Dataset: data_split (GitHub, militarychelick/mango_neiroset). Classes: anthracnose, bacterial canker, cutting weevil, die back, gall midge, healthy, powdery mildew, sooty mould.

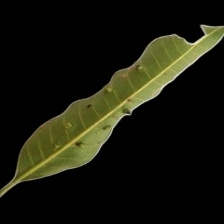
Label: gall midge

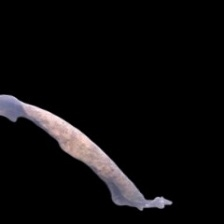
Label: die back

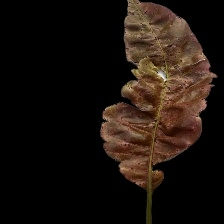
Label: bacterial canker

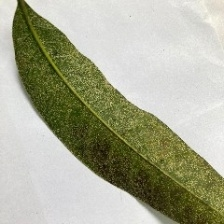
Label: powdery mildew

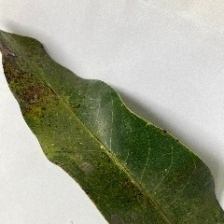
Label: sooty mould

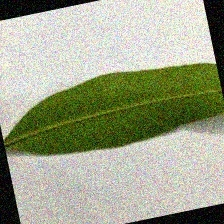
Label: healthy
